pico-8 play session: hold → + tap 🅾

[t = 1 s] hold → ~1s, tap 🅾 ~2×
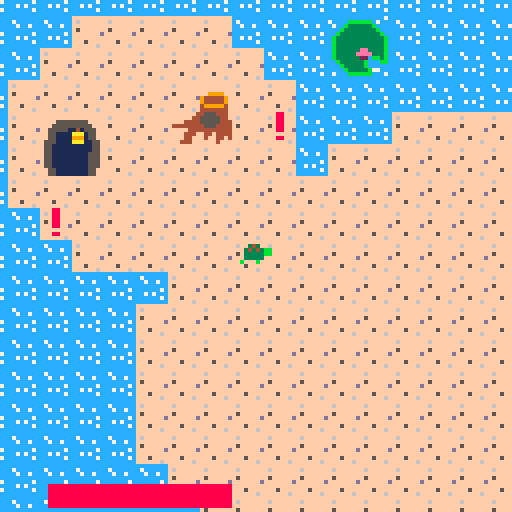
[t = 4 s] hold → ~4s, tap 🅾 ~7×
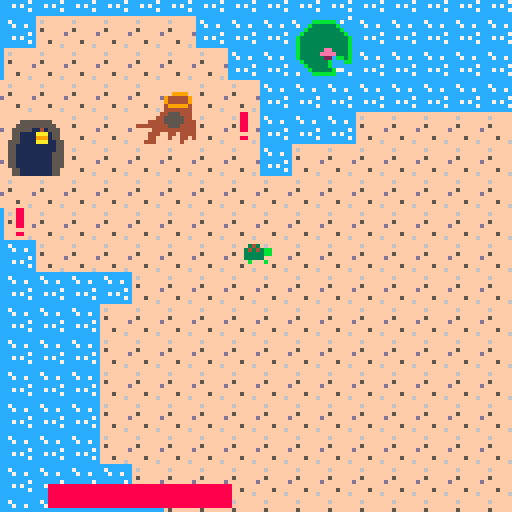
[t = 6 s] hold → ~6s, tap 🅾 ~10×
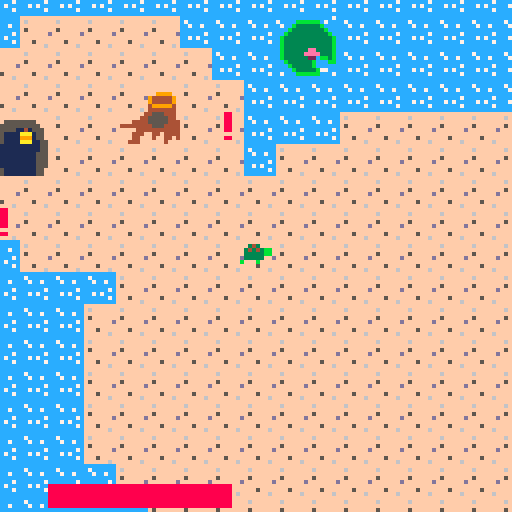

pico-8 cartridge
version 41
__lua__
--init menu
local current_screen = 1
function _init()

    --first state
    show_intro = true
    init_menu()
end

function init_menu()

	_update = update_menu
	_draw = draw_menu
end

--init game
function init_game()
	music(0)
	t= 
 	{
	  x = 64,
	  y = 64,
	  health = 110,
	  sprite = 0,
	  speed = 1,
	  jump = false,
	  targeted = false,
	  slowed=false,
	  boosted=false,
	  buffer=0,
	  dx=0,
	  dy=0
  }
  
 counter=0 
	goons={}
	keys={}
	cages={}
	upgrades = {}	
 dabloons = {}
 signs = {}
	tkey=0
	tdab=0
	
	cloak = false
	cloakdone = false
	cloakactive = false
	cloakcooldown = 0
	cloaktimer = 0
	cvalue=1000
	cunlocked=false

	heal = false
	hvalue = .03
	hunlocked = false
	
	boost = false
	boostdone = false
	boostactive = false
	boostcooldown = 0
	boosttimer = 0
	bvalue = 2
	bunlocked =false
	
	csign(2,7,52,"these are my \n friends old \n homes")
 csign(9,4,52,"if i can free \n them hopefully \n they'll find \n their way back")
	csign(32,25,52,"careful... \n they took all \n my friends \n luckily, they \n can't swim")

	ccage(40, 30, 8)
	ccage(125, 5, 24)
	ccage(15, 55, 40)
	
	cstation(20, 40, 64)
	cstation(90, 10, 64)
	cstation(55, 30, 64)
	
	cdabloon(30,46,56)
	cdabloon(50,20,56)
	cdabloon(60,30,56)
	cdabloon(55,44,56)
	cdabloon(106,14,56)
	cdabloon(55,44,56)
	cdabloon(96,37,56)
	cdabloon(77,44,56)
	
	ckey(52,58,53)
	ckey(117,49,53)
	
	ckey(49,2,53)
	cdabloon(49,1,56)
	cdabloon(49,3,56)
	cdabloon(48,2,56)
	cdabloon(50,2,56)


	

	for i = 1, #cages do
	 local cage = cages[i]
	 local cagex = cage.x
	 local cagey = cage.y
	 for j = 1, 5 do
	  local angle = rnd(360)
	  local distance = 10 + rnd(20)
	  local goonx = cagex + cos(angle) * distance
	  local goony = cagey + sin(angle) * distance
	  cgoon(goonx, goony, 5)  -- assuming goon sprite is 5
	 end
	end
	
	for i = 1, #keys do
	 local key = keys[i]
	 local keyx = key.x
	 local keyy = key.y
	 for j = 1, 3 do
	  local angle = rnd(360)
	  local distance = 10 + rnd(20)
	  local goonx = keyx + cos(angle) * distance
	  local goony = keyy + sin(angle) * distance
	  cgoon(goonx, goony, 5)  -- assuming goon sprite is 5
	 end
 end	
 
 for i = 1, #dabloons do
	 local dabloon = dabloons[i]
	 local dx = dabloon.x
	 local dy = dabloon.y
	 for j = 1, 1 do
	  local angle = rnd(360)
	  local distance = 10 + rnd(20)
	  local goonx = dx + cos(angle) * distance
	  local goony = dy + sin(angle) * distance
	  cgoon(goonx, goony, 5)  -- assuming goon sprite is 5
	 end
 end
 
 csign(20,16,52,"a key! \n how lucky! \n usually these are \n well guarded!")
 ckey(20, 15, 53)  -- key at (400, 90)
	 
	csign(25,9,52,"wow! a whole \n ~dabloon~ \n i can use these \n to upgrade my \n friends powers!")
	cdabloon(25, 10, 56)  -- dabloon at (40, 30)

		
	game_over = false
	_update=update_game
 _draw=draw_game
end

function debug()
		print("",t.x-60,t.y-60)
		print("")
		print("")
		print(t.x)
		print(t.y)
		--print(t.sprite)
		--print(frame)
 	--print(cloak)
 	--print(t.targeted)
 	--print("cloak active: " .. (cloakactive and "yes" or "no"))
  --print("cloak done: " .. (cloakdone and "yes" or "no"))
  --print("cloak cooldown: " .. cloakcooldown)
  print("cloak timer: " .. cloaktimer)
		--print(not cloakdone and not cloakactive)
		--print(cvalue)
		--print(hvalue)
		--print(fget(mget(t.x / 8, t.y / 8), 1))
		--print(mget(t.x / 8, t.y / 8))
		--print(fget(mget(t.x / 8, t.y / 8),1))
  print(t.speed)
  print(boost)
  print(bvalue)
  print("boosttimer:".. boosttimer)
  print("boostactive:".. (boostactive and "yes" or "no"))
  print("boostdone:".. (boostdone and "yes" or "no"))
  print("cloak cooldown: " .. cloakcooldown)
  print("boostcooldown:" .. boostcooldown)
  print("boosted"..(t.boosted and "yes" or "no"))
		print(heal)
end

function bgrd()
				camera(-64+t.x+4,-64+t.y+4)
				map()
end
--updates

--update menu
function update_menu()
   if btn(4) and current_screen == 1 then
    -- switch to the second screen when the 'z' key is pressed on the first screen.
    current_screen = 2
  elseif btn(❎) and current_screen == 2 then
    -- switch to the game screen when the 'x' key is pressed on the second screen.
    init_game()
  end
    
end

--update game
function update_game()
				
				
				counter+=1
    kcheck()
    dcheck()
    if movecheck() then 
     movement() 
    else
    	t.sprite=0 
    end
    
				ccheck()
				if btnp(4) and tdab > 0 then ucheck() end
				

				if not cloakactive then
					for i = 1, #goons do
	  			local goon = goons[i]
	  			ugoon(goon)
	 			end
	 		end
	 		
	 		if boostactive and not t.boosted then
	 			t.speed+=bvalue
	 			t.boosted=true
	 		end
	 		if not boostactive and t.boosted then
	 		 t.speed-=bvalue
	 		 t.boosted=false
	 		end
 			
 			if counter > 30 then counter = 0 end
 			
 			if t.health <-1 then
 				game_over = true
 			end
 			
 			t.buffer-=1
end	

--draw

--draw menu
function draw_menu()
    cls()
    if current_screen == 1 then
    -- first screen: welcome message
    print("welcome to the game!", 26, 50, 4)
    print("press 'z' to continue", 24, 60, 4)
  elseif current_screen == 2 then
    -- second screen: game instructions
    print("collect coins to upgrade", 20, 40, 4)
    print("avoid enemy ai, they hurt!", 18, 50, 4)
    print("collect keys to unlock cages.", 14, 60, 4)
    print("press 'x' to start the game", 16, 70, 4)
  end
    --print("press ❎ to start",30,63)
end

--draw game
function draw_game()
    cls()
    if not game_over then
	    bgrd()
	    printer(keys)
	    printer(goons)
	    printer(cages)
	    printer(dabloons)
	    printer(upgrades)
	    
	    for i = 1, #signs do
	    local sign = signs[i]
		    spr(sign.sprite, sign.x, sign.y)	
	 		 end
	    
	    
	    if not cloakactive and not boostactive and t.slowed then 
		    if (btn(0)) then
						 anime(t,0)
						elseif (btn(1)) then
						 anime(t,16)
						elseif (btn(2)) then
						 anime(t,32)
						elseif (btn(3)) then
						 anime(t,48)
						else
							anime(t,37)
						end
					elseif not t.slowed then
						if (btn(0)) then
						 anime(t,70)
						elseif (btn(1)) then
						 anime(t,86)
						elseif (btn(2)) then
						 anime(t,102)
						elseif (btn(3)) then
						 anime(t,118)
						else
							anime(t,99)
						end
					elseif boostactive then
						anime(t,83)
					else
						anime(t,21)
					end
					
					for i = 1, tkey do
	        spr(35, (t.x-60)+i * 10-10,(t.y-60)+0)
	    end
	    
	    for i = 1, tdab do
	        spr(56, (t.x-60)+i * 10-10,(t.y-52)+0)
	    end
	    
	    
	    --debug()
	    able()
	   else
	   	print("game over", t.x-6, t.y-4, 7)
    	--go back to menu once game is over
     if btn(❎) then
        init_menu()
   	 end	  
	   end	
	   cloaker()
   	healer()
   	booster()
   	message()		
end
-->8
function jump()
    if jumpcounter <= -100 and tjump then
        jumpcounter = 10
        tspeed = tspeed * 4
    end
end

function movecheck()
    return btn(0) or btn(1) or btn(2) or btn(3)
end

function printer(objects)
 for i = 1, #objects do
  local object = objects[i]
		anime(object,object.sprite)
 end
end

function land()
    local topleft = fget(mget(t.x / 8, t.y / 8), 1)  --assuming 1 is the flag for land tiles
    local topright = fget(mget((t.x + 7) / 8, t.y / 8), 1)  -- assuming 1 is the flag for land tiles
    local bottomleft = fget(mget(t.x / 8, (t.y + 7) / 8), 1)  -- assuming 1 is the flag for land tiles
    local bottomright = fget(mget((t.x + 7) / 8, (t.y + 7) / 8), 1)  -- assuming 1 is the flag for land tiles
    return topleft and topright and bottomleft and bottomright
end

function anime (object, sprite)
	if counter < 10 then 
        spr(sprite, object.x, object.y)
    elseif counter < 20 then
        spr(sprite + 1, object.x, object.y)
    elseif counter < 30 then
        spr(sprite + 2, object.x, object.y)
    else
        spr(sprite + 2, object.x, object.y)
 end
end

function sanime (x,y, sprite)
	if counter < 10 then 
        spr(sprite, x, y)
    elseif counter < 20 then
        spr(sprite + 1, x, y)
    elseif counter < 30 then
        spr(sprite + 2, x, y)
    else
        spr(sprite + 2, x, y)
 end
end


	
-->8
function prox(ax,ay,bx,by,c)
 local dx = ax - bx
 local dy = ay - by
 local xclose = false
 local yclose = false
 if abs(dx)<c then 
  xclose = true
 end
 if abs(dy)<c then 
  yclose = true
 end
 return xclose and yclose
end

function movement()
 if (btn(0)) and t.x > 0 then
  t.x = t.x - t.speed
  t.sprite=0
 end
 if (btn(1)) and t.x < (127*8) then
  t.x = t.x + t.speed
  t.sprite=16
 end
 if (btn(2)) and t.y > 0 then
  t.y = t.y - t.speed
  t.sprite=32
 end
 if (btn(3)) and t.y < (63*8) then
  t.y = t.y + t.speed
  t.sprite=48
 end
 if not t.boosted then
	 if land() and not t.slowed then
	 	t.speed*=2/4
	 	t.slowed=true
	 end
	 if not land() and t.slowed then
	 	t.speed*=4/2
	 	t.slowed=false
	 end
	end
end

function able()
 local x = t.x - 58  -- adjust the x-coordinate based on your layout
 local y = t.y - 58  -- adjust the y-coordinate based on your layout
 
 rectfill(x+10, y+119, x+40+10, y+124, 6)  -- background bar
 rectfill(x+10, y+119, x+(t.health*.5), y+124, 8)  -- background bar
	print("",x,y)
	if cunlocked then print("you unlocked the cloak ability! \n press s to activate!") end
 if bunlocked then print("you unlocked the boost ability! \n press x to activate!") end
	if hunlocked then print("you unlocked the passive heal ability! \n press z to dissmiss!") end

 if cloak then
  spr(4,x+1,y+110)
 	if cloakactive then 
 		sanime(x,y+109,61)
 	end
  rectfill(x+10, y+111, x+10+15, y+116, 6)
		if cloakcooldown>0 and not cloakactive then
 	rectfill(x+10, y+111, x+25-((15/(cvalue))*(cloakcooldown)) , y+116, 5)
 	end
 	if cloakactive then
 	rectfill(x+10, y+111, x+10+(cloaktimer)*(15/(100 +(1000/cvalue))), y+116, 3) 
 	end
 	if cloakdone then
 	rectfill(x+10, y+111, x+10+15, y+116, 3)
		end
 end

 if boost then
 	spr(20, x+1, y+102)
 	if boostactive then
 		sanime(x+1,y+102,115)
		end
		rectfill(x+10, y+105, x+10+5, y+108, 6)
		if boostcooldown>0 and not boostactive then
			rectfill(x+10, y+105, x+15-((5/(120-bvalue*bvalue))*(boostcooldown)),y+108,5)
		end
		if boostactive then
			rectfill(x+10, y+105, x+10+(boosttimer)*(5/(bvalue*5)), y+108, 3)
		end
		if boostdone then
			rectfill(x+10, y+105, x+10+5, y+108, 11)
		end
	end
 if heal then
 	spr(36,x+1,y+118)
 	if t.health<100 then
 		sanime(x+1,y+118,112)
 	end
 end
end

-->8
function cgoon(x, y, z, h)
 local goon = 
 	{
	  x = x,
	  y = y,
	  health = h,
	  sx = x,
	  sy = y,
	  state = "idle",
	  speed = (1/2),
	  sprite = z,
	  wandert = 0
  }
 add(goons, goon)
end

function ugoon(goon)
 if prox(goon.x, goon.y, t.x, t.y, 50) and t.slowed then
  goon.state = "attacking"
  goon.wandert=150
 elseif goon.state == "attacking" then
  goon.state = "searching"
 end
 
 if goon.state == "attacking" then attack(goon) end
 if goon.state == "searching" then search(goon) end
 
 if prox(t.x,t.y,goon.x,goon.y,5) then
 	if t.buffer < 0 then
 		t.health-=1
 		t.buffer =1
 	end
 end
end
 
function attack(goon)
	t.targeted = true
	if goon.y > t.y then
  goon.y = goon.y - goon.speed
 else
  goon.y = goon.y + goon.speed
 end

 if goon.x > t.x then
  goon.x = goon.x - goon.speed
 else
  goon.x = goon.x + goon.speed
 end
end

function search(goon)
 if goon.wandert % 30 == 0 then
  goon.sx = rnd(goon.speed * 2) - goon.speed
  goon.sy = rnd(goon.speed * 2) - goon.speed
		goon.wandert -= 1
		t.targeted=false
 else
  goon.x = goon.x + goon.sx
  goon.y = goon.y + goon.sy
  goon.wandert -= 1
 end

 if goon.wandert <= 0 then
  goon.state = "idle"
 end
end




-->8
function ckey (x,y,z)
 local key = 
	 {
	 	x=x*8,
	 	y=y*8,
	 	sprite=z
	 }
	add(keys,key)
end

function kcheck()
	for i=1, #keys do
		local k=keys[i]
		if prox(t.x,t.y,k.x,k.y,8) then
			tkey+=1
			k.x=2000000000000
			k.y=2000000000000
		end
	end
end

-->8
function ccage (x,y,z)
 local cage = 
	 {
	 	x=x*8,
	 	y=y*8,
	 	sprite=z,
	 	locked=true
	 }
	add(cages,cage)
end

function ccheck()
	for i=1, #cages do
		local c=cages[i]
		if prox(t.x,t.y,c.x,c.y,8) and tkey > 0 then
			cunlock(c)
			c.x = 2000000000000
   c.y = 2000000000000
   tkey -= 1
   if c.sprite == 8 then -- assuming 2 is the sprite for the fox
    upgrades[1].sprite = 13
    csign(4,5,52,"thank you! \n i was asleep \n when the goons \n took us \n but i can \n help! i'll \n heal you \n over time!")
   end
   if c.sprite == 24 then -- assuming 1 is the sprite for the bear
    upgrades[2].sprite = 29
    csign(13,2,52,"thank you! \n you were \n always such \n a hero turtley \n i'll help you \n by giving you \n a quick boost!")
   end
   if c.sprite == 40 then -- assuming 1 is the sprite for the bear
    upgrades[3].sprite = 45
    csign(8,4,52,"thank you! \n hmmm... i \n suppose i \n should help. \n i will \n teach you the \n ways of stealth")
   end  
		end
	end
end

function cunlock(c)
	if c.sprite == 8 then
		heal=true
		hunlock = true
	end
	if c.sprite == 24 then
		boost=true
		bunlock = true
	end
	if c.sprite == 40 then
		cloak=true
		cunlock=true
	end
end

-->8
function cstation(x, y, sprite)
 local station = 
	 {
	 	x = x,
	 	y = y,
	  sprite = sprite
	 }
 add(upgrades, station) -- add the station to the upgrades list
end

function ucheck()
 for i = 1, #upgrades do
  local station = upgrades[i]
  if prox(t.x, t.y, station.x, station.y, 10) then
   if station.sprite == 13 then
       tdab-=1
       hvalue = hvalue + 0.5 * (3 - hvalue) 
   end
   if station.sprite == 29 then
       tdab-=1
       bvalue = bvalue + .2 * (5-bvalue)
   end
   if station.sprite == 45 then
       tdab-=1
       cvalue *= .75
  	end
 	end
 end
end

function cloaker()
	if btnp(0,1) and cloak and cloakdone and not cloakactive and cloakcooldown<=0 then
	    cunlocked=false
	    cloakdone = false
	    cloakactive = true
	    cloaktimer = 100 +(1000/cvalue)
	    cloakcooldown = cvalue
	end
	if	cloaktimer <= 0 and cloakactive then
	    cloakactive = false
	else
	    cloaktimer -= 1
	end
	
	if cloakcooldown <= 0 and not cloakactive then
	 cloakdone = true
	elseif cloaktimer <= 0 then
	 cloakcooldown -= 1    
	else
	end
end

function healer()
	if heal and t.health <100 then 
		t.health=t.health + hvalue
	end
	if btnp(4,0) then hunlocked = false end
end

function booster()
				
    if boosttimer < 0 then 
        boosttimer = 0
    end

    if boost and btnp(5) and boostdone and not boostactive and boostcooldown <= 0 then
        bunlocked = false
        boostdone = false
        boostactive = true
        boosttimer = bvalue*5
        boostcooldown = 120-bvalue*bvalue
    end

    if boosttimer <= 0 then
        boostactive = false
    else
        boosttimer -= 1
    end

    if boostcooldown <= 0 then
        boostdone = true
    else
        boostcooldown -= 1
    end
end

-->8
function cdabloon(x, y, z)
    local dabloon = {
        x = x*8,
        y = y*8,
        sprite = z
    }
    add(dabloons, dabloon)
end

function dcheck()
    for i = 1, #dabloons do
        local d = dabloons[i]
        if prox(t.x, t.y, d.x, d.y, 8) then
            tdab += 1
            d.x = 20000000000
            d.y = 20000000000
        end
    end
end
-->8
function csign(x, y, z, message)
    local sign = {
        x = x*8,
        y = y*8,
        sprite = z,
        info=message,
        info2=part
    }
    add(signs, sign)
end

function message()
  for i = 1, #signs do
    local sign = signs[i]
    if prox(t.x,t.y,sign.x,sign.y,5) then
      spr(64, t.x - 4, t.y - 12)
      print(sign.info, t.x + 8, t.y - 20, 2)
    end
  end
end
__gfx__
000000000000000000000000ffffffff09000900000440000004400000044000ddd55555ddd55555ddd55555ffffffffffffffff000000000000000000000000
000343000003430000034300f6ffffff09999900004444000044440000444400d5d50545d5d50505d5d50545f6ffffffffffffff004404400040000000000400
bb343430bb343430bb343430ffffffff09999900000ff000000ff000000ff000ddd54545ddd54505ddd54545ffffffffffffffff004444400444400000044440
bb333330bb333330bb333330f5ffffff04c9c400005555000055550000555500d9d54545d9d54505d9d54545f5ffffffff9999ff004c4c40044c40000004c440
003333300033333000333330fffffffd04494400005555000055550000555500054545450545450505054545fffffffd9444449f004444400444400000044440
00b000b00b000b00000b000bffffffff07757700005aa500000aa500005aa000054595450545455505554545ffffffff9444449f004999400444495005944440
000000000000000000000000fff5ffff07777700000440000004400000044000054555450545459505954545fff5ffff4999994f004559400444499009944440
000000000000000000000000ffffff6f00000000000d4000000440000004d000055555550555555505555555ffffff6f4444444f004444400444400000044440
000000000000000000000000cccccccc00000000000000000000000000000000ddd55555ddd55555ddd55555fffffff44555444f000000000000000000000000
003430000034300000343000c7cccccc00000000000000000000000000000000d5d50505d5d50505d5d50505ffffff445555544f000000000000000000000000
034343bb034343bb034343bbcc7cc7cc00000000000000000000000000000000ddd50505ddd50505ddd50505ffff444455555444000000000000000000000000
033333bb033333bb033333bbcccccccc00cbc000044444400000000000000000d9d50505d9d5b505d9d5b505f444444445554444000cbc00000bbc00000cbb00
033333000333330003333300cccccc7c00bbb00004ffff4004444440044444400505b5050505c5050505c505fffff4444444444400baaab000bbba00000abbb0
0b000b0000b000b0b000b000cc7c7ccc0baaab0004f55f4004ffff4004ffff4005b5a5b505b5a5b505b5a5b5ffff444ff44f444400baaab000bb0b00000b0bb0
000000000000000000000000cccccc7c0baaab000444444004f55f4004f55f4005b5a5b505b5a5b505b5a5b5ffff44fff4ff44f4000000000000000000000000
000000000000000000000000cccccccc0000000000b003000444444004444440055555550555555505555555fff444ffffff4fff000000000000000000000000
000bb000000bb000000bb0000000000004404400000000000000000000000000ddd55555ddd55555ddd55555ffffffffffffffff000000000000000000000000
000bb0000b0bb0b0000bb0000000000004444400000000000000000000000000d5d50505d5d50505d5d50505ffffffffffffffff009090000009090009090000
0b3333b000333300003333000aaa000004c4c400004334000043340000433400ddd50505ddd59595ddd59505ffff55555555ffff009990000009990009990000
00334300003343000b3343b00a0aaaaa04444400043443400434434004344340d9d59505d9d59595d9d59505fff5555555555fff00c9c0000009c90009c90000
003433000b3433b0003433000aaa0a0a04999400037bb430034bb430034bb730050595050505959505959505ff555551141555ff004540000009450005490000
0b3333b00033330000333300000000000455940003bbb330033bb330033bbb30050555050505955505559505ff551111aaa155ff007770000007770007770000
00000000000000000b0000b0000000000455940000b00b0000b00b0000b00b00050575050505757505757505ff551111999155ff000000000000000000000000
0000000000000000000000000000000004444400000000000000000000000000055555550555555505555555f5551111aaa1155f000000000000000000000000
0000000000000000000000000000000000088000000000000000000000000000006aaa000006a000006aaa00f55111111111155f000000000000000000000000
00000000000000000b0000b00000000000088000000000000000000000000000069999a00066a900069999a0f55111111111155f000000505577000005005770
0b3333b000333300003333000008800000088000099a00000a9900000aaa0000699aa99a009aa900699aa99af55111111111555f000000575500000000000000
003343000b3343b0003343000088880000088000090aaaaa0909aaaa0a09aaaaa99aaa9a009aa900a9aaa99af55111111111555f000000775000000500000000
00343300003433000b3433b000888800000880000aaa0909099a09090a990909a99aaa9a009aa900a9aaa99af55111111111555f770000075000000500000000
0b3333b000333300003333000008800000000000000000000000000000000000a99aa996009aa900a99aa996f55111111111555f770000000000005500000005
000bb0000b0bb0b0000bb00000000000000880000000000000000000000000000a999960009a66000a999960ff551111111155ff075005000000777507755055
000bb000000bb000000bb000000000000000000000000000000000000000000000aaa600000a600000aaa600ff551111111155ff007557000000775007775550
00000000000000000000000000000000000000000000000000000000000000000000000000000000000000000000000000000000000000000000000000000000
00000000000000000000000000000000000000000000000000034300000000000000000000000000000000000000000000000000000000000000000000000000
000000000000000000000000000000000000000000000000bb343430000343000003430000000000000000000000000000000000000000000000000000000000
000000000000000000000000000000000000000000000000bb333330bb343430bb34343000000000000000000000000000000000000000000000000000000000
00000000000000000000000000000000000000000000000000000000000000000000000000000000000000000000000000000000000000000000000000000000
00000000000000000000000000000000000000000000000000000000000000000000000000000000000000000000000000000000000000000000000000000000
00000000000000000000000000000000000000000000000000000000000000000000000000000000000000000000000000000000000000000000000000000000
00000000000000000000000000000000000000000000000000000000000000000000000000000000000000000000000000000000000000000000000000000000
cccccccccccccc7c0000000000000000000000000000000000000000000000000000000000000000000000000000000000000000000000000000000000000000
7ccccbbbbbbc7ccc0000000000000000004334000000000000343000000000000000000000000000000000000000000000000000000000000000000000000000
c7ccb333333bcccc00000000004334000434434000433400034343bb00343000003430bb00000000000000000000000000000000000000000000000000000000
cccb33333333bccc00000000043443400343343004344340033333bb034343bb034343bb00000000000000000000000000000000000000000000000000000000
ccb3333333333bcc0000000003455430034334300343343000000000000000000000000000000000000000000000000000000000000000000000000000000000
cb333333333333bc0000000003355330043443400333333000000000000000000000000000000000000000000000000000000000000000000000000000000000
cb333333333333bc0000000000333300004334000033330000000000000000000000000000000000000000000000000000000000000000000000000000000000
cb333333333333bc0000000000000000000000000000000000000000000000000000000000000000000000000000000000000000000000000000000000000000
cb333333ee3333bc00000000000000000000000000000000000bb000000bb000000bb00000000000000000000000000000000000000000000000000000000000
cb33333eeee333bc00000000000000000000000000000000000bb000000bb000000bb00000000000000000000000000000000000000000000000000000000000
cb33333322cbb3bc0000000000000000000000000000000000033000003333000003300000000000000000000000000000000000000000000000000000000000
ccb333333bcccbbc0000000000000000000000000000000000334300003343000033430000000000000000000000000000000000000000000000000000000000
cccb33333bcccccc0000000000033000000330000000000000343300003433000034330000000000000000000000000000000000000000000000000000000000
ccccb33333b77ccc00000000003bb300003333000033330000333300000330000003300000000000000000000000000000000000000000000000000000000000
c7cccbbbbbbccc7c0000000000000000000000000000000000000000000000000000000000000000000000000000000000000000000000000000000000000000
cccccccccccccccc0000000000000000000000000000000000000000000000000000000000000000000000000000000000000000000000000000000000000000
0000000000000b00bbb0000000000000000000000000000000000000000000000000000000000000000000000000000000000000000000000000000000000000
00000b00000000000b0000000aaaaa00099999000888880000000000000000000000000000000000000000000000000000000000000000000000000000000000
0000bbb00b00000000000000a00000a0900000908000008000333300000330000003300000000000000000000000000000000000000000000000000000000000
00000b00bbb0000000000b00a00000a0900000908000008000334300003343000033430000000000000000000000000000000000000000000000000000000000
000000000b0000000000bbb0a00000a0900000908000008000343300003433000034330000000000000000000000000000000000000000000000000000000000
0b0000000000000000000b00a00000a0900000908000008000033000003333000003300000000000000000000000000000000000000000000000000000000000
bbb0000000000b0000000000a00000a09000009080000080000bb000000bb000000bb00000000000000000000000000000000000000000000000000000000000
0b0000000000bbb00b0000000aaaaa000999990008888800000bb000000bb000000bb00000000000000000000000000000000000000000000000000000000000
31313131313131313131313131313131313131313131313131313131313131313030303030303030303030303030303030303030303030303030303030303030
31313131313131313131303030303030303030303030303030303030303030303131313131313131313131313131313131313131313131313131313131313131
31313131313131313131313131313131313131313131313131313131313131313030303030303030303030303030303030303030303031313131313131313131
31313131313131313131303030303030303030303030303030303030303030303131313131313131313131313131313131313131313131313131313131313131
31313131313131313131313131313131313131313131313131313131313131313030303030303030303030303030303030303030313131313131313131313131
31313131313131313131313030303030303030303030303030303030303030303031313131313131313131313131313131313131313131313131313131313131
31313131313131313131313131313131313131313131313131313131313131313030303030303030303030303030303030303030313131313131313131313131
31313131313131313131313130303030303030303030303030303030303030303030313131303030303131313131313131313131313131313131313131313131
31313131313131313131313131313131313131313131313131313131313131313030303030303030303030303030303030303030313131313131313131313131
31313131313131313131313030303030303030303030303030303030303030303030303130303030303031313131313131313131313131313131313131313131
31313131313131313131313131313131313131313131313131313131313131313130303030303030303030303030303030303030313131313131313131313131
31313131313131313131313030303030303030303030303031313030303030303030303030303030303030313131313131313131313131313131313131313131
31313131313131313131313131313131313131313131313131313131313131313130303030303030303030303030303030303030303131313131313131313131
31313131313131313131313030303030303030303030303031313131303030303030303030303030303030303131313131313131313131313131313131313131
31313131313131313131313131313131313131313131313131313131313131313131303030303030303030303030303030303030303031313131313131313131
31313131313131313131303030303030303030303030303131313131313130303030303030303030303030303131313131313131313131313131313131313131
31313131313131313131313131313131313131313131313131313131313131313131303030303030303030303030303030303030303030313131313131313131
31313131313131313131303030303030303030303030303131313131313131303030303030303030303030303031313131313131313131313131313131313131
31313131313131313131313131313131313131313131313131313131313131313130303030303030303030303030303030303030303030313131313131313131
31313131313131313131303030303030303030303030313131313131313131303030303030303030303030303031313131303030303030303031313131313131
31313131313131313131313131313131313131313131313131313131313131313030303030303030303030303030303131313030303030303131313131313131
31313131313131313131303030303030303030303031313131313131313131303030303030303030303030303031303030303030303030303030303031313131
31313131313131313131313131313131313131313131313131313131313131303030303030303130303030303031313131313130303030303031313131313131
31313131313131313130303030303030303030303031313131313131313131313030303030303030303030303030303030303030303030303030303030313131
31313131313131313131313131313131313131313131313131313131313030303030303030313131313131313131313131313131303030303030313131313131
31313131313131313130303030303030303030303131313131313131313131313030303030303030303030303030303030303030303030303030303030303031
31313131313131313131313131313131313131313131313131313131303030303030303031313131313131313131313131313131313030303030303131313131
31313131313131313130303030303030303030313131313131313131313131313030303030303030303030303030303030303030303030303030303030303030
31313131313131313131313131313131313131313131313131313130303030303030313131313131313131313131313131313131313130303030303031313131
31313131313131313030303030303030303030313131313131313131313131313030303030303030303030303030303030303030303030303030303030303030
31313131313131313131313131313131313131313131313131303030303030303031313131313131313131313131313131313131313131303030303030313131
31313131313131313030303030303030303031313131313131313131313131313030303030303030303030303030303030303030303030303030303030303030
31313131313131313131303030313131313030303131313130303030303030303131313131313131313131313131313131313131313131303030303030303131
31313131313131313030303030303030303031313131313131313131313131313030303030303030303030303030303030303030303030303030303030303030
31313131313131313131303030313131303030303031313030303030303030313131313131313131313131313131313131313131313131313030303030303031
31313131313131303030303030303030303131313131313131313131313131313030303030303030303030303030303030303030303030303030303030303030
31313131313131313130303030303131303030303031303030303030303131313131313131313131313131313131313131303030303031313130303030303031
31313131313131303030303030303030313131313131313131313131313131313030303030303030303030303030303030303030303030303030303030303030
31313131313131313130303030303030303030303030303030303030313131313131313131313131313131313131313130303030303030313131303030303030
31313131313131303030303030303030313131313131313131313131313131313030303030303030303030303030303030303030303030303030303030303030
31313131313131313030303030303030303030303030303030303031313131313131313131313131313131313131313030303030303030303131313030303030
30313131313131303030303030303031313131313131313131313131313131313030303030303030303030303030303030303030303030303030303030303030
31313131313130303030303030303030303030303030303030303131313131313131313131313131313131313131303030303030303030303031313130303030
30303131313130303030303030303031313131313131313131313131313131313030303030303030303030303030303030303030303030303030303030303030
31313131313030303030303030303030303030303030303031313131313131313131313131313131313131313131303030303030303030303031313131303030
30303031313130303030303030303131313131313131313131313131313131313030303030303030303030303030303030303030303030303030303030303030
31313131303030303030303030303030303030303030303030313131313131313131313131313131313131313130303030303030303030303030313131313030
30303030303030303030303030313131313131313131313131313131313131313130303030303030303030303030303030303030303030303030303030303031
31313130303030303030303030303030303030303030303030303131313131313131313131313131313131313130303030303030303030303030313130303030
30303030303030303030303030313131313131313131313131313131313131313130303030303030303030303030303030303030303030303030303030313131
31313130303030303030303030303030303030303030303030303131313131313131313131313131313131313130303030303030303030303030303030303030
30303030303030303030303031313131313131313131313131313131313131313130303030303030303030303031303030303030303030303030303031313131
31313130303030303030303030303030303030303030303030303131313131313131313131313131313131313130303030303030303030303030303030303030
30303030303030303030303031313131313131313131313131313131313131313130303030303030303030303031313131303030303030303031313131313131
31313130303030303030303030303030303030303030303030303131313131313131313131313131313131313130303030303030303030303030303030303030
30303030303030303030303030313131313131313131313131313131313131313131303030303030303030303131313131313131313131313131313131313131
31313130303030303030303030303030303030303030303030303131313131313131313131313131313131313130303030303030303030303030303030303030
30303030303030303030303030303131313131313131313131313131313131313131303030303030303030303131313131313131313131313131313131313131
31313130303030303030303030303030303030303030303030303131313131313131313131313131313131313130303030303030303030303030303030303030
30303030303030303030303030303131313131313131313131313131313131313131313030303030303030313131313131313131313131313131313131313131
31313131303030303030303030303030303030303030303030313131313131313131313131313131313131313131303030303030303030303030303030303030
30303030303030303030303030303131313131313131313131313131313131313131313130303030303031313131313131313131313131313131313131313131
31313131313030303030303030303030303030303030303031313131313131313131313131313131313131313131303030303030303030303030303030303030
30303030303030303030303030303131313131313131313131313131313131313131313131303030303131313131313131313131313131313131313131313131
__gff__
0000000200000000000000020200000000000000000000000000000202000000000000000000000000000002020000000000000000000000000000020200000000000000000000000000000000000000000000000000000000000000000000000000000000000000000000000000000000000000000000000000000000000000
0000000000000000000000000000000000000000000000000000000000000000000000000000000000000000000000000000000000000000000000000000000000000000000000000000000000000000000000000000000000000000000000000000000000000000000000000000000000000000000000000000000000000000
__map__
1313131313131313131313131313131313131313131313131313131313131313131313131313131313131313130303030303030303031313131313131313131313131313131313131313131313131313131313131313131313131313131313131313131313131313131313131313131313130303030303030303030303030303
1313130303030303131313505113131313131313131313131313131313131313131313131313131313131313030303030303030303030313131313131313131313131313131313131313131313131313131313131313131313131313131313131313131313131313131313131313131313130303030303030303030303030303
1313030303030303031313606113131313131313131313131313131313131313131313131313131313131313030303030303030303030313131313131313131313131313131313131313131313131313131313131313131313131313131313131313131313131313131313131313131313130303030303030303030303030303
1303030303030b0c030313131313131313131313131313131313131313131313131313131313131313131313030303030303030303030313131313131313131313131313131313131313131313131313131313131313131313131313131313131313131313131313131313131313131313130303030303030303030303030303
13032b2c03031b1c030313131303030303030303030313131313131313131313131313131313131313131313030303030303030303030313131313131313131313131313131313131313131313131313131313131313131313131313131313131313131313131313131313131313131313130303030303030303030303030303
13033b3c03030303030313030303030303030303030303031313131313131313131313131313131313131313130303030303030303031313131313131313131313131313131313131313131313131313131313131313131313131313131313131313131313131313131313131313131313030303030303030303030303030303
1303030303030303030303030303030303030303030303030303131313131313131313131313131313131313131313030303030313131313131313131313131313131313131313131313131313131313131313131313131313131313131313131313131313131313131313131313131303030303030303030303030303030303
1313030303030303030303030303030303030303030303030303031313131313131313131313131313131313131313030303030313131313131313131313131313131313131313131313131313131313131313131313131313131313131313131313131313131313131313131313130303030303030303030303030303030303
1313130303030303030303030303030303030303030303030303030313131313131313131313131313131313130303030303030303031313131313131313131313131313131313131313131313131313131313131313131313131313131313131313131313131313131313131303030303030303030303030303030303030303
1313131313130303030303030303030303030303030303030303030303131313131313131313131313131313030303030303030303030313131313131313131313131313131313131313131313131313131313131313131313131313131313131313131313131313131313130303030303030303030303030303030303030303
1313131313030303030303030303030303030303030303030303030303031313131313131313131313131313030303030303030303030313131313131313131313131313131313131313131313131313131313131313131313131313131313131313131313131313131303030303030303030303030313130303030303030313
1313131313030303030303030303030303030303030303030303030303031313131313131313131313131313030303030303030303030313131313131313131313131313131313131313131313131313131313131313131313131313131313131313131313131313130303030303030303030303131313131313131313131313
1313131313030303030303030303030303030303030303030303030303031313131313131313131313131313130303030303030303031313131313131313131313131313131313131313131313131313131313131313131313131313131313131313131313131313030303030303030303030313131313131313131313131313
1313131313030303030303030303030303030303030303030303030303031313131313131313131313131313131313030303030313131313131313131313131313131313131313131313131313131313131313131313131313131313131313131313131313130303030303030303030303131313131313131313131313131313
1313131313030303030303030303030303030303030303030303030303031313131313131313131313131313131313130303031313131313131313131313131313131313131313131313131313131313131313131313131313131313131313131313131313030303030303030303030313131313131313131313131313131313
1313131313130303030303030303030303030303030303030303030303131313131313131313131313131313131313130303031313131313131313131313131313131313131313131313131313131313131313131313131313131313131313131313130303030303030303030303131313131313131313131313131313131313
1313131313131303030303030303030303030303030303030303030313131313131313131313131313131313131313130303031313131313131313131313131313131313131313131313131313131313131313131313131313131313131313131313030303030303030303030313131313131313131313131313131313131313
1313131313131313030303030303030303030303030303030303030303131313131313131313131313131313131313130303031313131313131313131313131313131313131313131313131313131313131313131313131313131313131313130303030303030303030303131313131313131313131313131313131313131313
1313131313131313130303030303030303030303030303030303030303031313131313131313131313131313131313130303031313131313131313131313131313131313131313131313131313131313131313131313131313131313131313030303030303030303030313131313131313131313131313131313131313131313
1313131313131313131313030303030303030303030303030303030303030313131313131313131313131313131313130303031313131313131313131313131313131313131313131313131313131313131313131313131313131313131303030303030303030303131313131313131313131313131313131313131313131313
1313131313131313131313131303030303030303030313130303030303030303131313131313131313131313131313130303031313131313131313131313131313131313131313131313131313131313130303030303030313131313030303030303030303030313131313131313131313131313131313131313131313131313
1313131313131313131313131313131313131313131313131303030303030303131313131313131313131313131313130303031313131313131313131313131313131313131313131313131313130303030303030303030303030303030303030303030303131313131313131313131313131313131313131313131313131313
1313131313131313131313131313131313131313131313131313030303030303031313131313131313131313131313130303031313131313131313131313131313131313131313131313131313030303030303030303030303030303030303030303030313131313131313131313131313131313131313131313131313131313
1313131313131313131313131313131313131313131313131313130303030303030313131313131313131313131313130303031313131313131313131313131313131313131313131313130303030303030303030303030303030303030303030303131313131313131313131313131313131313131313131313131313131313
1313131313131313131313131313131313131313131313131313131303030303030303131313131313131313131313130303031313131313131313131313131313131313131313131313030303030303030303030303030303030303030303030313131313131313131313131313131313131313131313131313131313131313
1313131313131313131313131313131313131313131313131313131313030303030303031313130303030303031313130303031313131313131313131313131313131313131313131313030303030303030303030303030303030303030303131313131313131313131313131313131313131313131313131313131313131313
1313131313131313131313131313131313131313131313131313131313130303030303030303030303030303030303130303031313131313131313131313130303030303030303030303030303030303030303030303030303030303030303031313131313131313131313131313131313131313131313131313131313131313
1313131313131313131313131313131313131313131313131313131313131303030303030303030303030303030303030303030303030303030303030303030303030303030303030303030303030303030303030303030303030303030303031313131313131313131313131313131313131313131313131313131313131313
1313131313131313131313131313131313131313131313131313131313131313030303030303030303030303030303030303030303030303030303030303030303030303030303030303030303030303030303030303030303030303030303031313131313131313131313131313131313131313131313131313131313131313
1313131313131313131313131313131313131313131313131313131313131313130303030303030303030303030303030303030303030303030303030303030303030303030303030303030303030303030303030303030303030303030303031313131313131313131313131313131313131313131313131313131313131313
1313131313131313131313131313131313131313131313131313131313131313130303030303030303030303030303030303030303030303030303030303030303030303030303030303030303030303030303030303030303030303030303031313131313131313131313131313131313131313131313131313131313131313
1313131313131313131313131313131313131313131313131313131313131313130303030303030303030303030303030303030303030303030303030303030303030303030303030303030303030303030303030303030303030303030303031313131313131313131313131313131313131313131313131313131313131313
